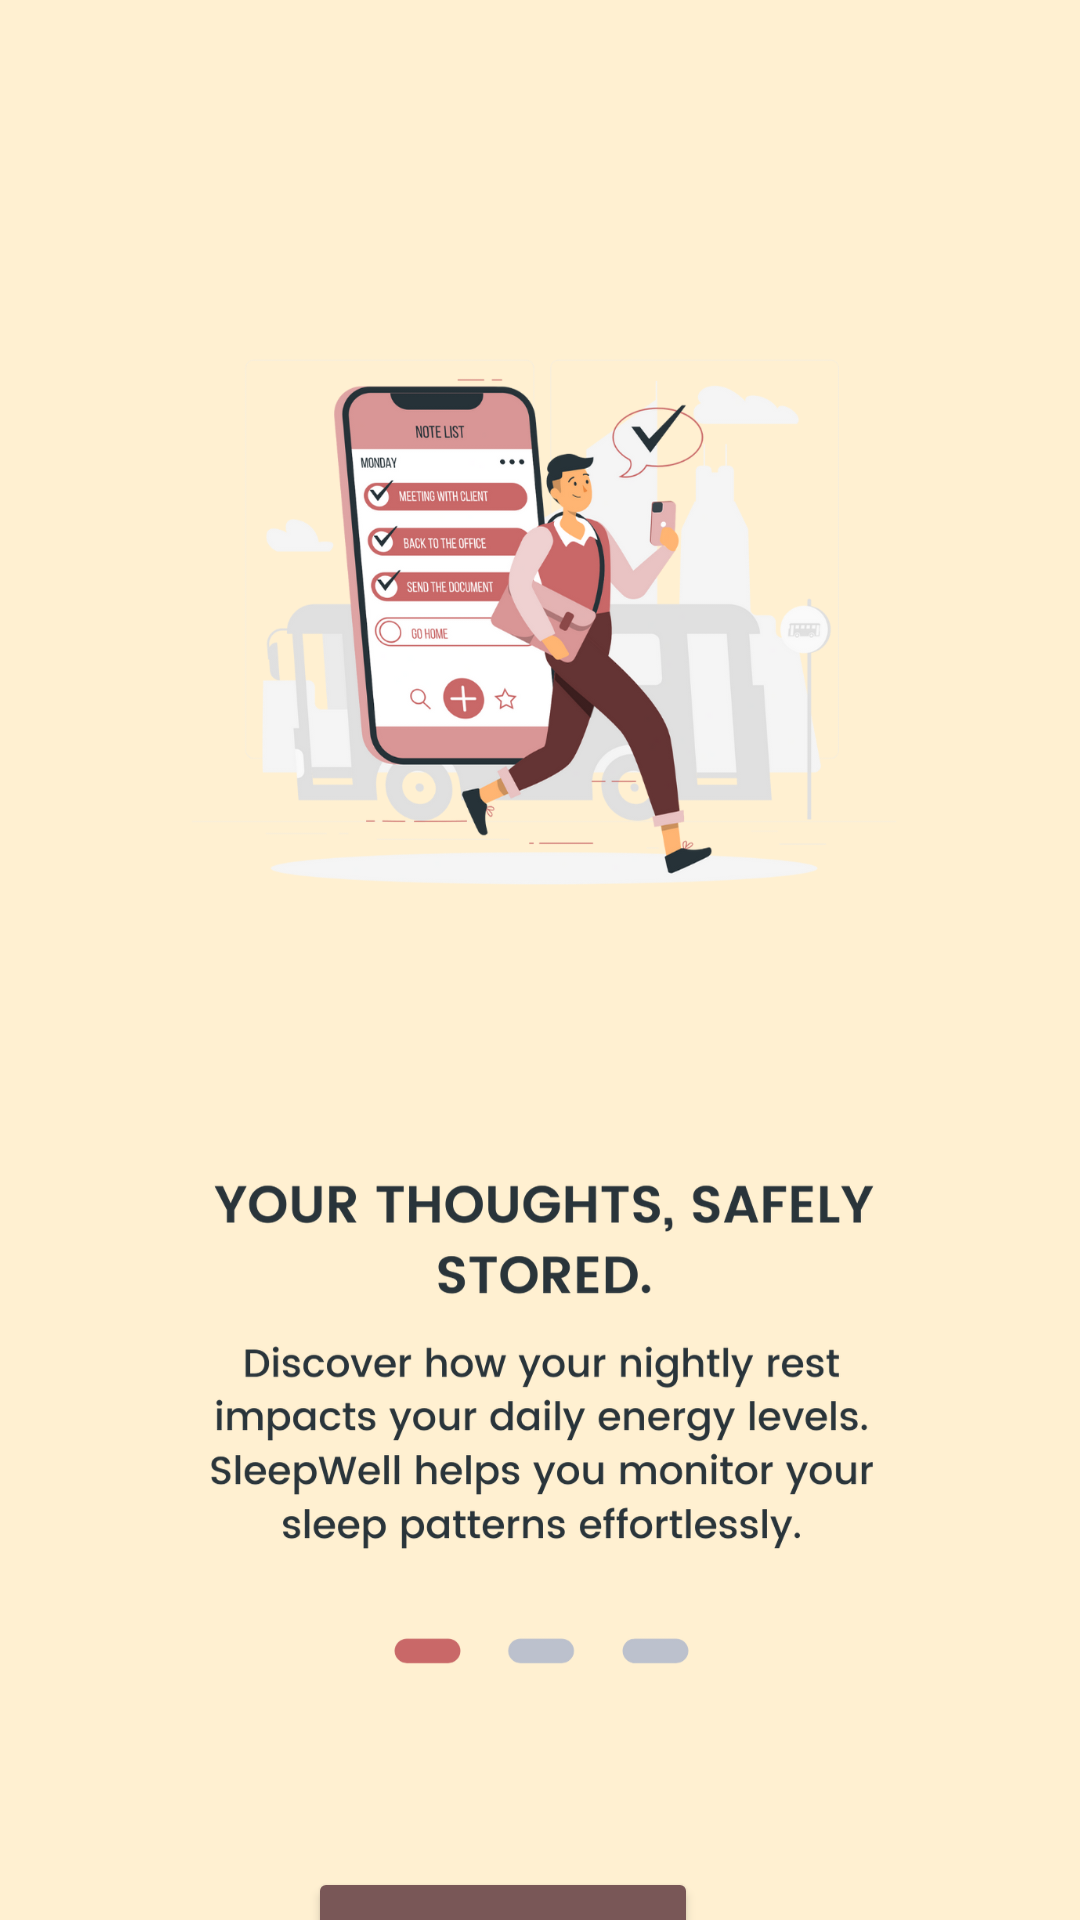

Here is an Android app screen rendered from its layout file. Give the layout XML and the strings, colors and styles it references.
<!-- AndroidManifest.xml: application theme Theme.TaskManagerAppWithAlarmReminder -->
<!-- res/layout/activity_onboard_screen1.xml -->
<?xml version="1.0" encoding="utf-8"?>
<androidx.constraintlayout.widget.ConstraintLayout xmlns:android="http://schemas.android.com/apk/res/android"
    xmlns:app="http://schemas.android.com/apk/res-auto"
    xmlns:tools="http://schemas.android.com/tools"
    android:layout_width="match_parent"
    android:layout_height="match_parent"
    android:background="#FFF0D1"
    android:backgroundTint="#FFF0D1"
    tools:context=".OnboardScreen1">


    <ImageView
        android:id="@+id/imageView3"
        android:layout_width="403dp"
        android:layout_height="731dp"
        android:src="@drawable/on1"
        app:layout_constraintBottom_toBottomOf="parent"
        app:layout_constraintEnd_toEndOf="parent"
        app:layout_constraintStart_toStartOf="parent"
        app:layout_constraintTop_toTopOf="parent" />

    <Button
        android:id="@+id/Next1"
        android:layout_width="130dp"
        android:layout_height="48dp"
        android:backgroundTint="#795757"
        android:text="Next"
        android:textColor="@color/white"
        app:layout_constraintBottom_toBottomOf="@+id/imageView3"
        app:layout_constraintEnd_toEndOf="parent"
        app:layout_constraintHorizontal_bias="0.493"
        app:layout_constraintStart_toStartOf="@+id/imageView3"
        app:layout_constraintTop_toTopOf="parent"
        app:layout_constraintVertical_bias="0.976" />

</androidx.constraintlayout.widget.ConstraintLayout>
<!-- resources referenced by this layout -->
<resources>
  <color name="white">#FFFFFFFF</color>
  <!-- drawable on1: png bitmap (drawable, 483722 bytes) -->
  <style name="Theme.TaskManagerAppWithAlarmReminder" parent="Base.Theme.TaskManagerAppWithAlarmReminder" />
  <style name="Base.Theme.TaskManagerAppWithAlarmReminder" parent="Theme.Material3.DayNight.NoActionBar">
          
          <item name="colorOnSecondary">@color/primary_color</item>
  
          <item name="android:forceDarkAllowed" tools:targetApi="q">false</item>
  
          <item name="android:statusBarColor" tools:targetApi="l">@color/primary_color</item>
      </style>
  <color name="primary_color">#664343</color>
</resources>
